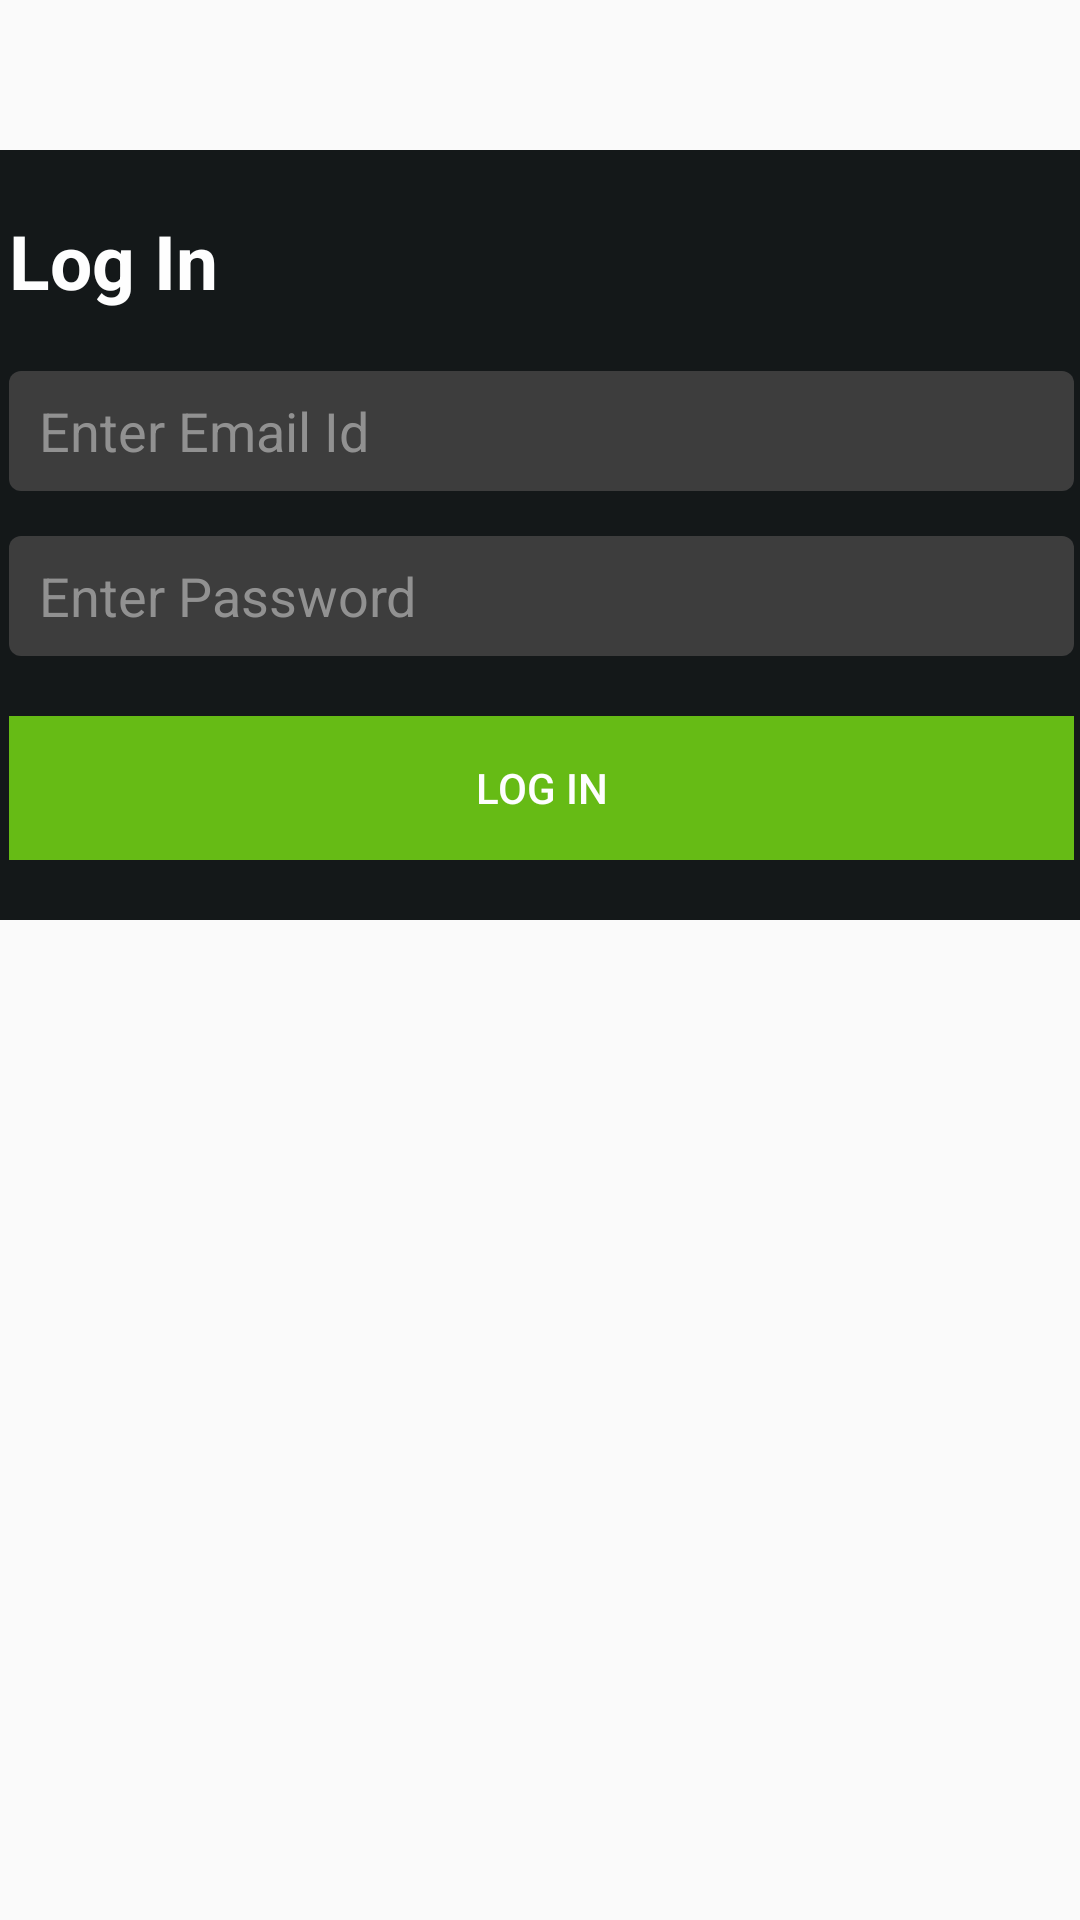

Here is an Android app screen rendered from its layout file. Give the layout XML and the strings, colors and styles it references.
<!-- AndroidManifest.xml: application theme AppTheme -->
<!-- res/layout/login_fragment_layout.xml -->
<?xml version="1.0" encoding="utf-8"?>
<android.support.constraint.ConstraintLayout
    xmlns:android="http://schemas.android.com/apk/res/android"
    xmlns:app="http://schemas.android.com/apk/res-auto"
    xmlns:tools="http://schemas.android.com/tools"
    android:layout_width="match_parent"
    android:layout_height="match_parent">

    <FrameLayout
        android:layout_width="395dp"
        android:layout_height="wrap_content"
        android:layout_marginStart="8dp"
        android:layout_marginTop="50dp"
        android:layout_marginEnd="8dp"
        android:alpha="0.95"
        android:background="@drawable/background_shape"
        app:layout_constraintEnd_toEndOf="parent"
        app:layout_constraintStart_toStartOf="parent"
        app:layout_constraintTop_toTopOf="parent">

        <LinearLayout
            android:layout_width="match_parent"
            android:layout_height="wrap_content"
            android:orientation="vertical"
            android:padding="20dp">

            <TextView
                android:layout_width="wrap_content"
                android:layout_height="wrap_content"
                android:text="Log In"
                android:textColor="#fff"
                android:textSize="25dp"
                android:textStyle="bold" />


            <EditText
                android:id="@+id/etEmailId"
                android:layout_width="match_parent"
                android:layout_height="40dp"
                android:layout_marginTop="20dp"
                android:background="@drawable/edittext_background_shape"
                android:drawableRight="@drawable/ic_account_box_grey_24dp"
                android:hint="Enter Email Id"
                android:paddingLeft="10dp"
                android:paddingRight="10dp"
                android:textColor="#8c8c8c"
                android:textColorHint="#8c8c8c" />

            <EditText
                android:id="@+id/etPassword"
                android:layout_width="match_parent"
                android:layout_height="40dp"
                android:layout_marginTop="15dp"
                android:background="@drawable/edittext_background_shape"
                android:drawableRight="@drawable/ic_vpn_key_grey_24dp"
                android:hint="Enter Password"
                android:paddingLeft="10dp"
                android:paddingRight="10dp"
                android:inputType="textPassword"
                android:textColor="#8c8c8c"
                android:textColorHint="#8c8c8c" />

            <Button
                android:layout_width="match_parent"
                android:layout_height="wrap_content"
                android:layout_marginTop="20dp"
                android:id="@+id/btnLogin"
                android:background="@color/colorAccent"
                android:text="Log in"
                android:textColor="#fff" />

        </LinearLayout>


    </FrameLayout>
</android.support.constraint.ConstraintLayout>
<!-- resources referenced by this layout -->
<resources>
  <color name="colorAccent">#5fb809</color>
  <!-- drawable background_shape (drawable) -->
  <?xml version="1.0" encoding="utf-8"?>
  <shape xmlns:android="http://schemas.android.com/apk/res/android" android:shape="rectangle" >
      <corners
          android:radius="4dp"
          />
      <solid
          android:color="#080c0e"
          
          />
      <padding
          android:left="0dp"
          android:top="0dp"
          android:right="0dp"
          android:bottom="0dp"
          />
      
          
          
          
     
  </shape>
  <!-- drawable edittext_background_shape (drawable) -->
  <?xml version="1.0" encoding="utf-8"?>
  <shape xmlns:android="http://schemas.android.com/apk/res/android" android:shape="rectangle" >
      <corners
          android:radius="4dp"
          />
      <solid
          android:color="#333"
          
          />
      <padding
          android:left="0dp"
          android:top="0dp"
          android:right="0dp"
          android:bottom="0dp"
          />
      
          
          
          
     
  </shape>
  <style name="AppTheme" parent="Theme.AppCompat.Light.DarkActionBar">
          
          <item name="colorPrimary">@color/colorPrimary</item>
          <item name="colorPrimaryDark">@color/colorPrimaryDark</item>
          <item name="colorAccent">@color/colorAccent</item>
      </style>
  <color name="colorPrimary">#000</color>
  <color name="colorPrimaryDark">#000</color>
</resources>
